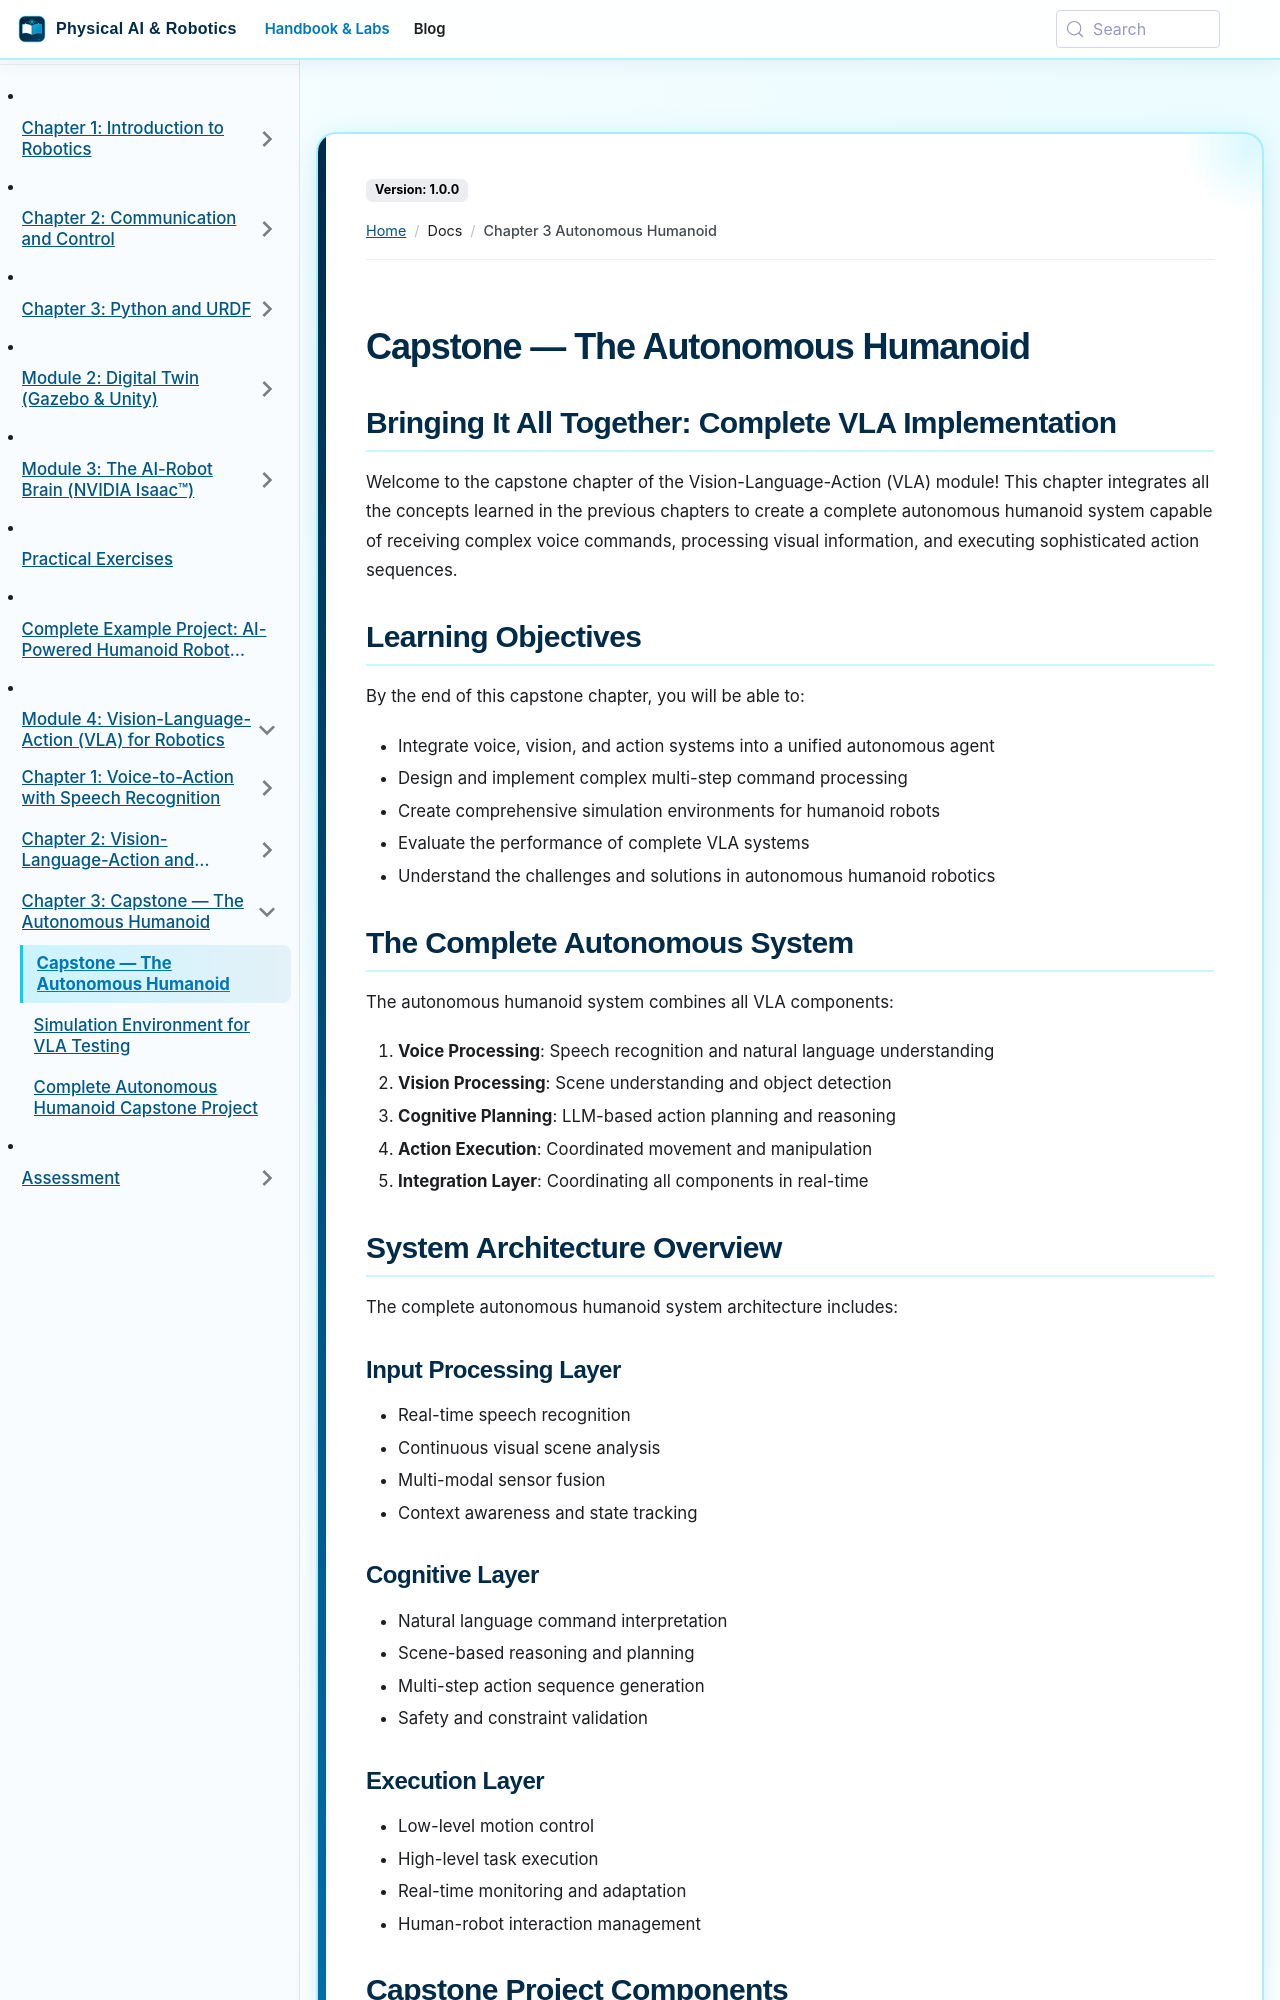

repository: SainBux-HadiSeelro/agentic-humanoid-robotics-book · page: docs/chapter-3-autonomous-humanoid.html · generator: docusaurus

---
sidebar_position: 1
title: "Capstone — The Autonomous Humanoid"
---

# Capstone — The Autonomous Humanoid

## Bringing It All Together: Complete VLA Implementation

Welcome to the capstone chapter of the Vision-Language-Action (VLA) module! This chapter integrates all the concepts learned in the previous chapters to create a complete autonomous humanoid system capable of receiving complex voice commands, processing visual information, and executing sophisticated action sequences.

## Learning Objectives

By the end of this capstone chapter, you will be able to:

- Integrate voice, vision, and action systems into a unified autonomous agent
- Design and implement complex multi-step command processing
- Create comprehensive simulation environments for humanoid robots
- Evaluate the performance of complete VLA systems
- Understand the challenges and solutions in autonomous humanoid robotics

## The Complete Autonomous System

The autonomous humanoid system combines all VLA components:

1. **Voice Processing**: Speech recognition and natural language understanding
2. **Vision Processing**: Scene understanding and object detection
3. **Cognitive Planning**: LLM-based action planning and reasoning
4. **Action Execution**: Coordinated movement and manipulation
5. **Integration Layer**: Coordinating all components in real-time

## System Architecture Overview

The complete autonomous humanoid system architecture includes:

### Input Processing Layer
- Real-time speech recognition
- Continuous visual scene analysis
- Multi-modal sensor fusion
- Context awareness and state tracking
